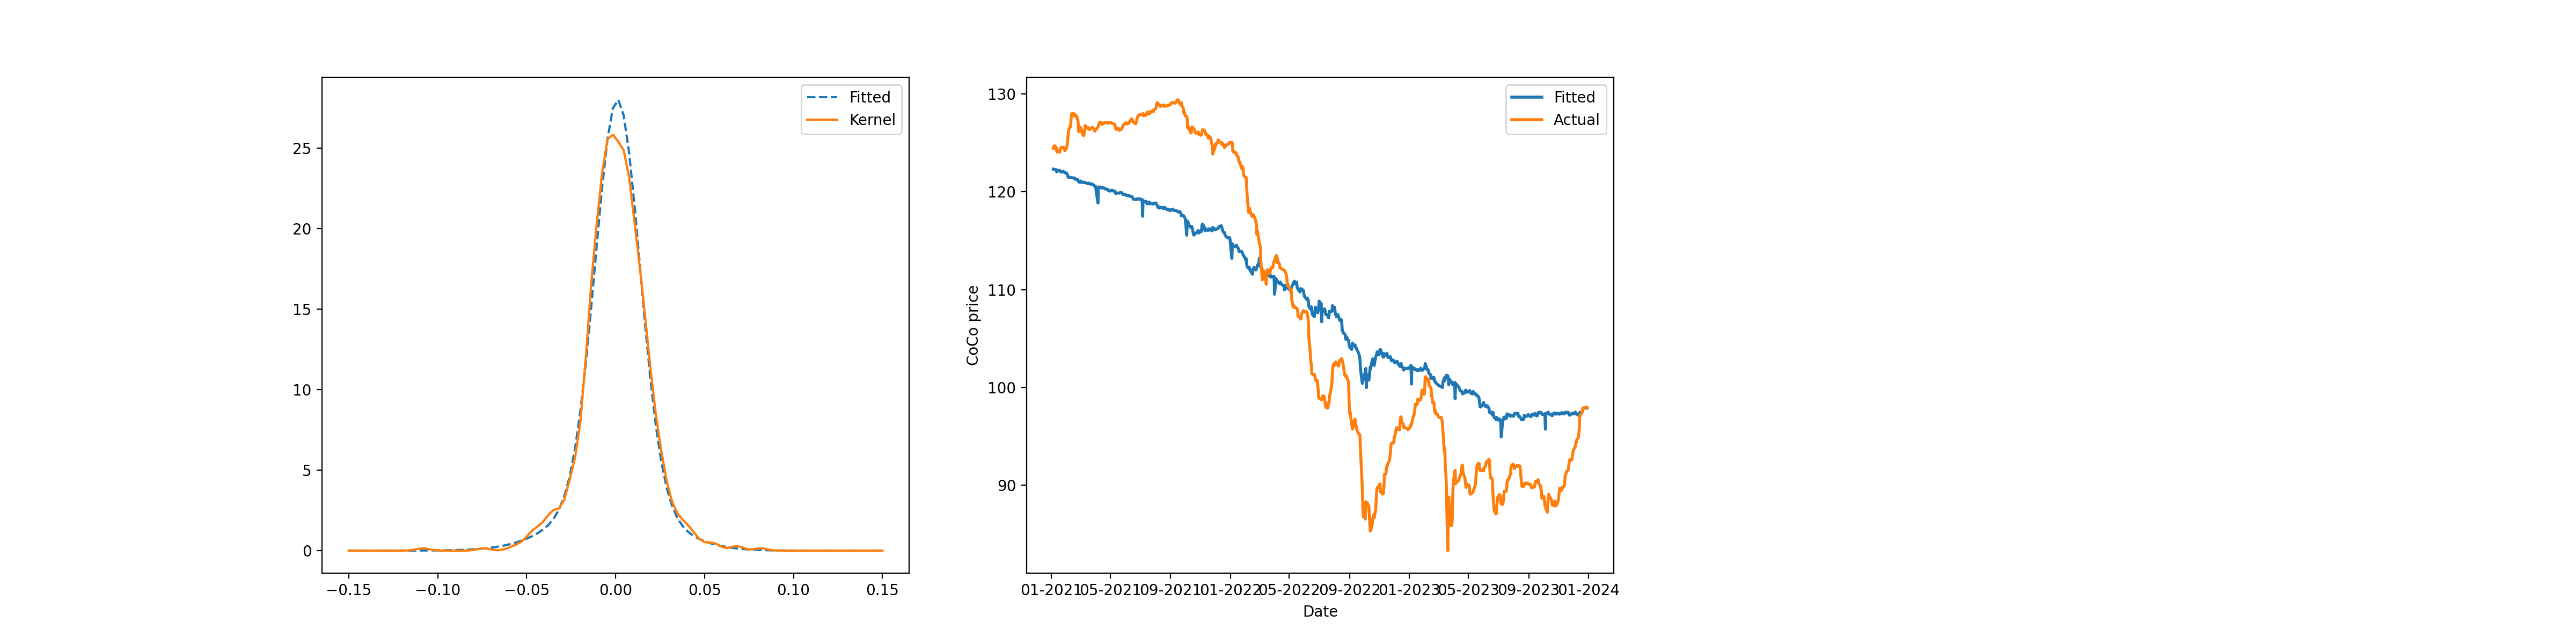

The data file committed next to this chart (first rows):
actual, model, stock
124.4, 122.3, 35.21
124.6, 122.3, 37.16
124.6, 122.3, 36.89
124.7, 122.3, 36.83
124.5, 122.3, 36.16
124.1, 122, 36.74
124.1, 122.1, 36.24
124.2, 122.1, 36.45
124.1, 122.2, 35.94
124, 122.2, 36.17
124.3, 122.1, 36.0
124.4, 122, 35.78
124.5, 122, 35.31
124.5, 122, 34.77
124.5, 122.1, 33.84
124.5, 122, 34.41
124.4, 122, 33.25
124.3, 122, 33.47
124.2, 121.9, 33.0
124.5, 121.9, 33.52
124.7, 121.8, 33.99
125.1, 121.7, 34.18
125.6, 121.5, 36.11
126.2, 121.5, 37.0
126.7, 121.5, 37.7
126.6, 121.4, 37.55
127.3, 121.4, 37.5
127.8, 121.4, 37.07
128, 121.4, 37.1
128, 121.4, 39.09
127.9, 121.3, 39.48
127.7, 121.4, 38.92
127.9, 121.4, 37.48
127.9, 121.3, 38.19
127.7, 121.2, 38.42
127.4, 121.3, 39.22
127.4, 121.2, 39.34
126.8, 121.1, 39.21
126.1, 121, 39.0
126.6, 120.9, 39.01
126.5, 121.1, 38.88
126.4, 121, 40.41
126.2, 121, 40.34
125.9, 121, 40.08
125.7, 120.9, 41.78
126, 120.9, 41.13
126.2, 121, 40.78
126.8, 120.9, 40.5
126.6, 120.9, 41.21
126.6, 120.9, 41.1
126.6, 120.9, 41.48
126.5, 120.8, 41.46
126.4, 120.9, 41.6
126.4, 120.9, 41.02
126.4, 120.8, 41.0
126.5, 120.8, 41.34
126.5, 120.8, 42.23
126.5, 120.8, 41.77
126.6, 120.8, 42.26
126.4, 120.6, 42.06
... 693 more rows
